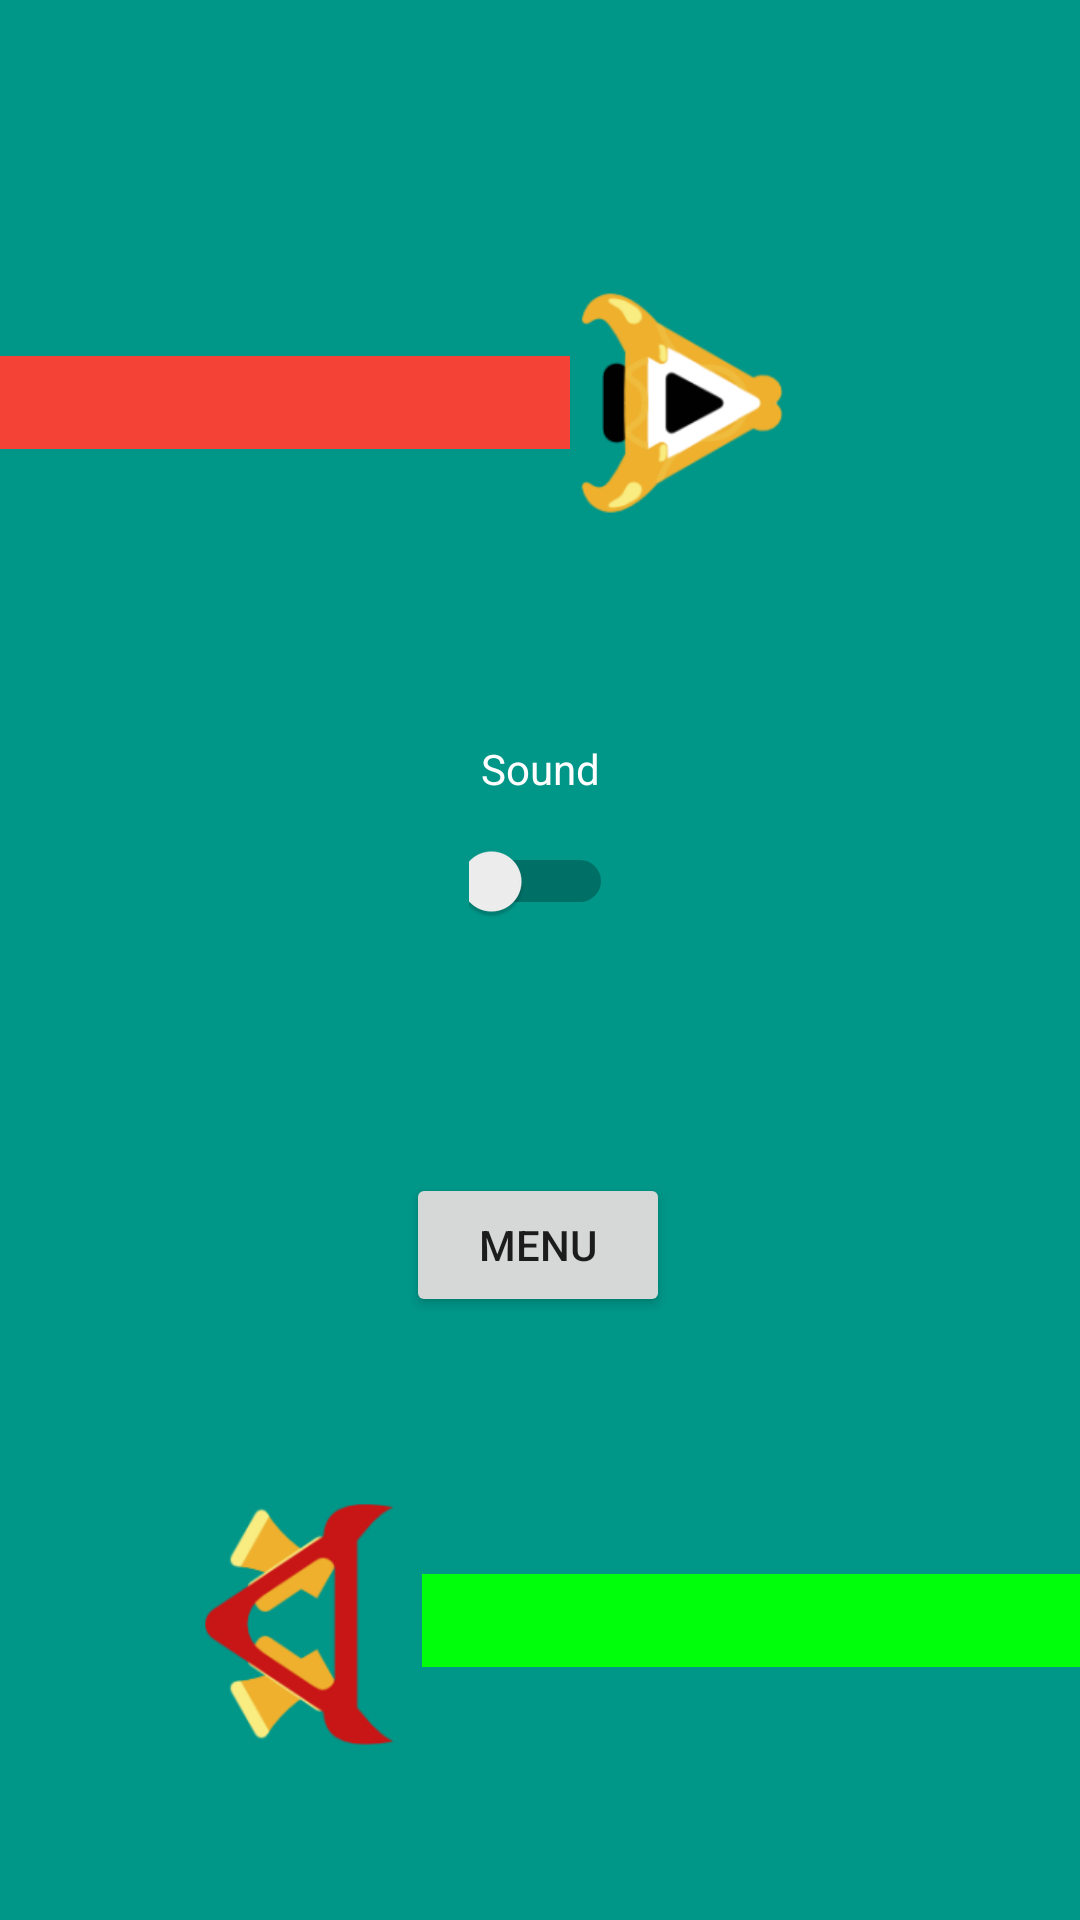

The Android layout XML behind this screen, and the referenced resources:
<!-- AndroidManifest.xml: application theme Theme.FreeApp_CurveFever -->
<!-- res/layout/activity_sound.xml -->
<?xml version="1.0" encoding="utf-8"?>
<androidx.constraintlayout.widget.ConstraintLayout xmlns:android="http://schemas.android.com/apk/res/android"
    xmlns:app="http://schemas.android.com/apk/res-auto"
    xmlns:tools="http://schemas.android.com/tools"
    android:layout_width="match_parent"
    android:layout_height="match_parent"
    android:background="#009688"
    tools:context=".Menu.SoundActivity">

    <TextView
        android:id="@+id/textView"
        android:layout_width="wrap_content"
        android:layout_height="wrap_content"
        android:layout_marginBottom="128dp"
        android:text="Sound"
        android:textColor="#FFFFFF"
        app:layout_constraintBottom_toBottomOf="parent"
        app:layout_constraintEnd_toEndOf="parent"
        app:layout_constraintStart_toStartOf="parent"
        app:layout_constraintTop_toTopOf="parent" />

    <Switch
        android:id="@+id/soundSwitch"
        android:layout_width="48dp"
        android:layout_height="48dp"
        android:layout_marginTop="4dp"
        app:layout_constraintEnd_toEndOf="@+id/textView"
        app:layout_constraintStart_toStartOf="@+id/textView"
        app:layout_constraintTop_toBottomOf="@+id/textView" />

    <Button
        android:id="@+id/menuButton"
        android:layout_width="wrap_content"
        android:layout_height="wrap_content"
        android:layout_marginBottom="128dp"
        android:text="MENU"
        app:layout_constraintBottom_toBottomOf="parent"
        app:layout_constraintEnd_toEndOf="parent"
        app:layout_constraintHorizontal_bias="0.498"
        app:layout_constraintStart_toStartOf="parent"
        app:layout_constraintTop_toBottomOf="@+id/soundSwitch" />

    <ImageView
        android:id="@+id/red_ship"
        android:layout_width="83dp"
        android:layout_height="69dp"
        android:rotation="-90"
        app:layout_constraintBottom_toBottomOf="@+id/green_line"
        app:layout_constraintEnd_toStartOf="@+id/green_line"
        app:layout_constraintTop_toTopOf="@+id/green_line"
        app:layout_constraintVertical_bias="0.473"
        app:srcCompat="@drawable/ship_1_icon" />

    <ImageView
        android:id="@+id/yellow_ship"
        android:layout_width="75dp"
        android:layout_height="82dp"
        android:rotation="90"
        app:layout_constraintBottom_toBottomOf="@+id/red_line"
        app:layout_constraintStart_toEndOf="@+id/red_line"
        app:layout_constraintTop_toTopOf="@+id/red_line"
        app:srcCompat="@drawable/ship_2_icon" />

    <View
        android:id="@+id/red_line"
        android:layout_width="319dp"
        android:layout_height="31dp"
        android:layout_marginEnd="300dp"
        android:background="#F44336"
        app:layout_constraintBottom_toTopOf="@+id/textView"
        app:layout_constraintEnd_toEndOf="parent"
        app:layout_constraintStart_toStartOf="parent"
        app:layout_constraintTop_toTopOf="parent"
        app:layout_constraintVertical_bias="0.551" />

    <View
        android:id="@+id/green_line"
        android:layout_width="319dp"
        android:layout_height="31dp"
        android:layout_marginTop="72dp"
        android:layout_marginEnd="-100dp"
        android:layout_marginBottom="71dp"
        android:background="#00FF0A"
        app:layout_constraintBottom_toBottomOf="parent"
        app:layout_constraintEnd_toEndOf="parent"
        app:layout_constraintTop_toBottomOf="@+id/menuButton"
        app:layout_constraintVertical_bias="0.505" />

</androidx.constraintlayout.widget.ConstraintLayout>
<!-- resources referenced by this layout -->
<resources>
  <!-- drawable ship_1_icon: png bitmap (drawable-nodpi, 8900 bytes) -->
  <!-- drawable ship_2_icon: png bitmap (drawable-nodpi, 8923 bytes) -->
  <style name="Theme.FreeApp_CurveFever" parent="Theme.MaterialComponents.DayNight.DarkActionBar">
          
          <item name="colorPrimary">@color/purple_500</item>
          <item name="colorPrimaryVariant">@color/purple_700</item>
          <item name="colorOnPrimary">@color/white</item>
          
          <item name="colorSecondary">@color/teal_200</item>
          <item name="colorSecondaryVariant">@color/teal_700</item>
          <item name="colorOnSecondary">@color/black</item>
          
          <item name="android:statusBarColor">?attr/colorPrimaryVariant</item>
          
      </style>
  <!-- not gathered from this repository: default colours our renderer supplied (Android Studio template values) -->
  <color name="purple_500">#FF6200EE</color>
  <color name="purple_700">#FF3700B3</color>
  <color name="teal_200">#FF03DAC5</color>
  <color name="teal_700">#FF018786</color>
  <color name="black">#FF000000</color>
  <color name="white">#FFFFFFFF</color>
</resources>
